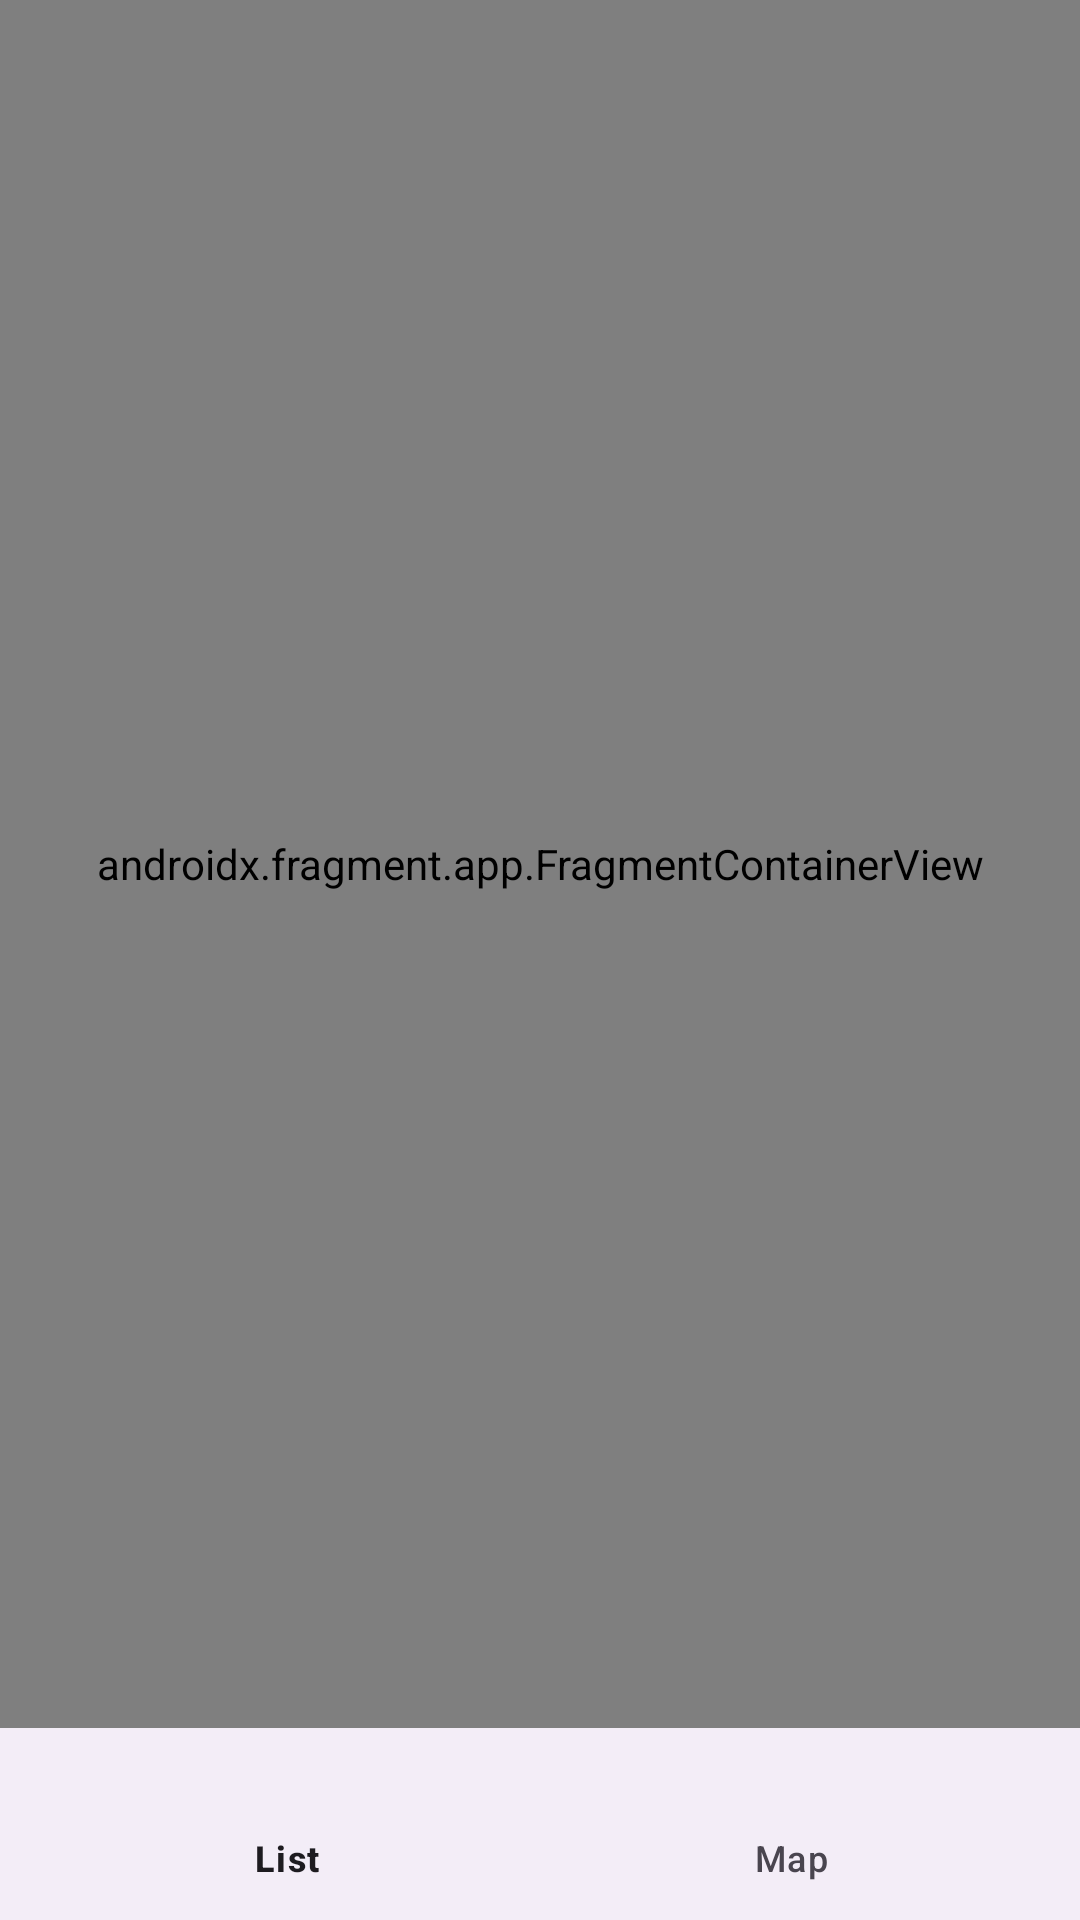

Produce the Android XML layout that renders to this screen, including the resource entries it uses.
<!-- AndroidManifest.xml: application theme Theme.Earthquakes -->
<!-- res/layout/activity_main.xml -->
<?xml version="1.0" encoding="utf-8"?>
<androidx.constraintlayout.widget.ConstraintLayout xmlns:android="http://schemas.android.com/apk/res/android"
    xmlns:app="http://schemas.android.com/apk/res-auto"
    xmlns:tools="http://schemas.android.com/tools"
    android:layout_width="match_parent"
    android:layout_height="match_parent"
    tools:context=".MainActivity">

    <androidx.fragment.app.FragmentContainerView
        android:id="@+id/fragmentContainerView"
        android:name="androidx.navigation.fragment.NavHostFragment"
        android:layout_width="0dp"
        android:layout_height="0dp"
        app:defaultNavHost="true"
        app:layout_constraintBottom_toTopOf="@+id/bottomNavigationView"
        app:layout_constraintEnd_toEndOf="parent"
        app:layout_constraintStart_toStartOf="parent"
        app:layout_constraintTop_toTopOf="parent"
        app:navGraph="@navigation/nav_graph" />

    <com.google.android.material.bottomnavigation.BottomNavigationView
        android:id="@+id/bottomNavigationView"
        android:layout_width="0dp"
        android:layout_height="wrap_content"
        android:minHeight="?attr/actionBarSize"
        app:layout_constraintBottom_toBottomOf="parent"
        app:layout_constraintEnd_toEndOf="parent"
        app:layout_constraintStart_toStartOf="parent"
        app:menu="@menu/bottom_menu"
        />
</androidx.constraintlayout.widget.ConstraintLayout>
<!-- resources referenced by this layout -->
<resources>
  <style name="Theme.Earthquakes" parent="Base.Theme.Earthquakes" />
  <style name="Base.Theme.Earthquakes" parent="Theme.Material3.DayNight">
          
          
      </style>
</resources>
